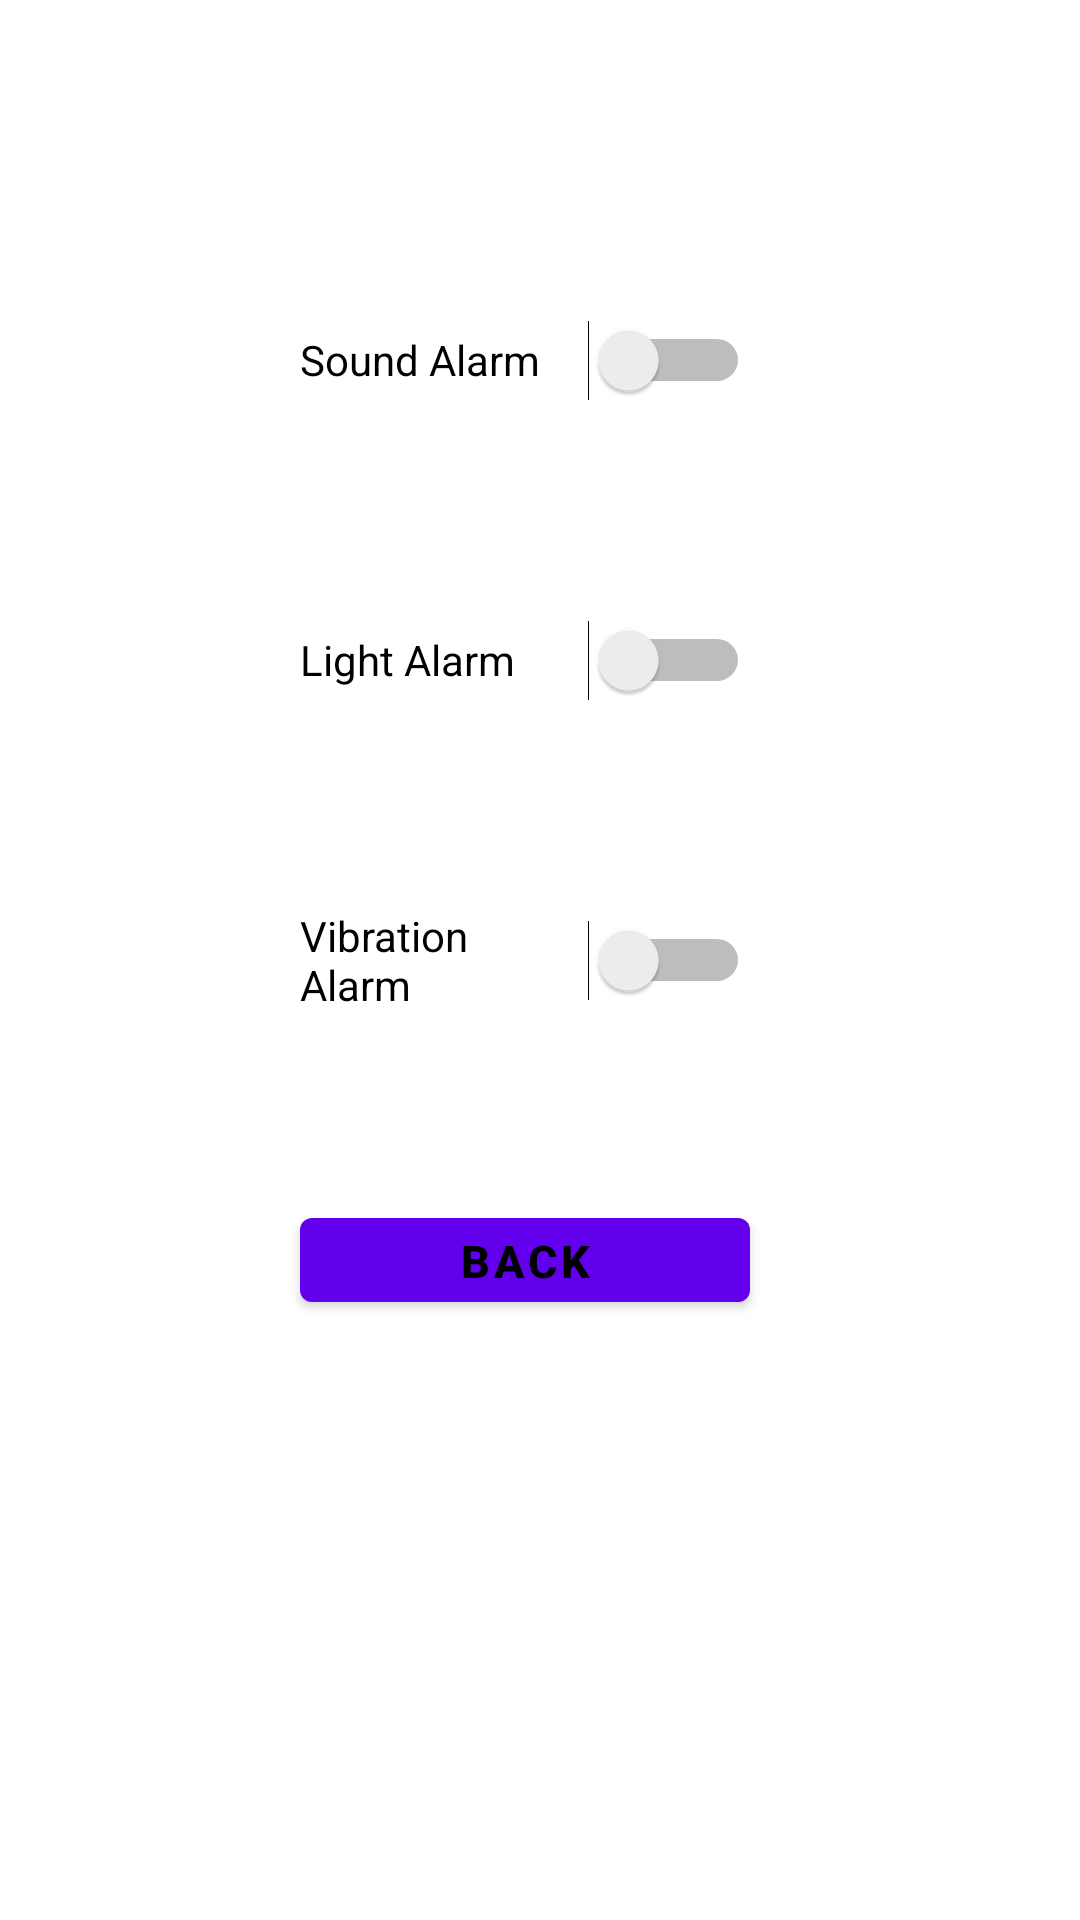

Android layout source for this screen:
<!-- AndroidManifest.xml: application theme Theme.KeepCloseVersion2 -->
<!-- res/layout/settings_page.xml -->
<?xml version="1.0" encoding="utf-8"?>
<RelativeLayout xmlns:android="http://schemas.android.com/apk/res/android"
    xmlns:tools="http://schemas.android.com/tools"
    android:layout_width="match_parent"
    android:layout_height="match_parent"
    tools:context=".SettingsPage">

    <Switch
        android:id="@+id/soundSwitch"
        android:layout_width="150dp"
        android:layout_height="40dp"
        android:layout_marginLeft="100dp"
        android:layout_marginTop="100dp"
        android:text="Sound Alarm"/>

    <Switch
        android:id="@+id/lightSwitch"
        android:layout_width="150dp"
        android:layout_height="40dp"
        android:layout_marginLeft="100dp"
        android:layout_marginTop="200dp"
        android:text="Light Alarm"/>

    <Switch
        android:id="@+id/vibrationSwitch"
        android:layout_width="150dp"
        android:layout_height="40dp"
        android:layout_marginLeft="100dp"
        android:layout_marginTop="300dp"
        android:text="Vibration Alarm"/>

    <Button
        android:id="@+id/back"
        android:layout_width="150dp"
        android:layout_height="40dp"
        android:layout_marginLeft="100dp"
        android:layout_marginTop="400dp"
        android:text="Back"
        android:textColor="@android:color/background_dark"
        android:textSize="15sp"
        android:textStyle="bold" />


</RelativeLayout>
<!-- resources referenced by this layout -->
<resources>
  <style name="Theme.KeepCloseVersion2" parent="Theme.MaterialComponents.DayNight.DarkActionBar">
          
          <item name="colorPrimary">@color/purple_500</item>
          <item name="colorPrimaryVariant">@color/purple_700</item>
          <item name="colorOnPrimary">@color/white</item>
          
          <item name="colorSecondary">@color/teal_200</item>
          <item name="colorSecondaryVariant">@color/teal_700</item>
          <item name="colorOnSecondary">@color/black</item>
          
          <item name="android:statusBarColor">?attr/colorPrimaryVariant</item>
          
      </style>
  <!-- not gathered from this repository: default colours our renderer supplied (Android Studio template values) -->
  <color name="purple_500">#FF6200EE</color>
  <color name="purple_700">#FF3700B3</color>
  <color name="teal_200">#FF03DAC5</color>
  <color name="teal_700">#FF018786</color>
  <color name="black">#FF000000</color>
  <color name="white">#FFFFFFFF</color>
</resources>
